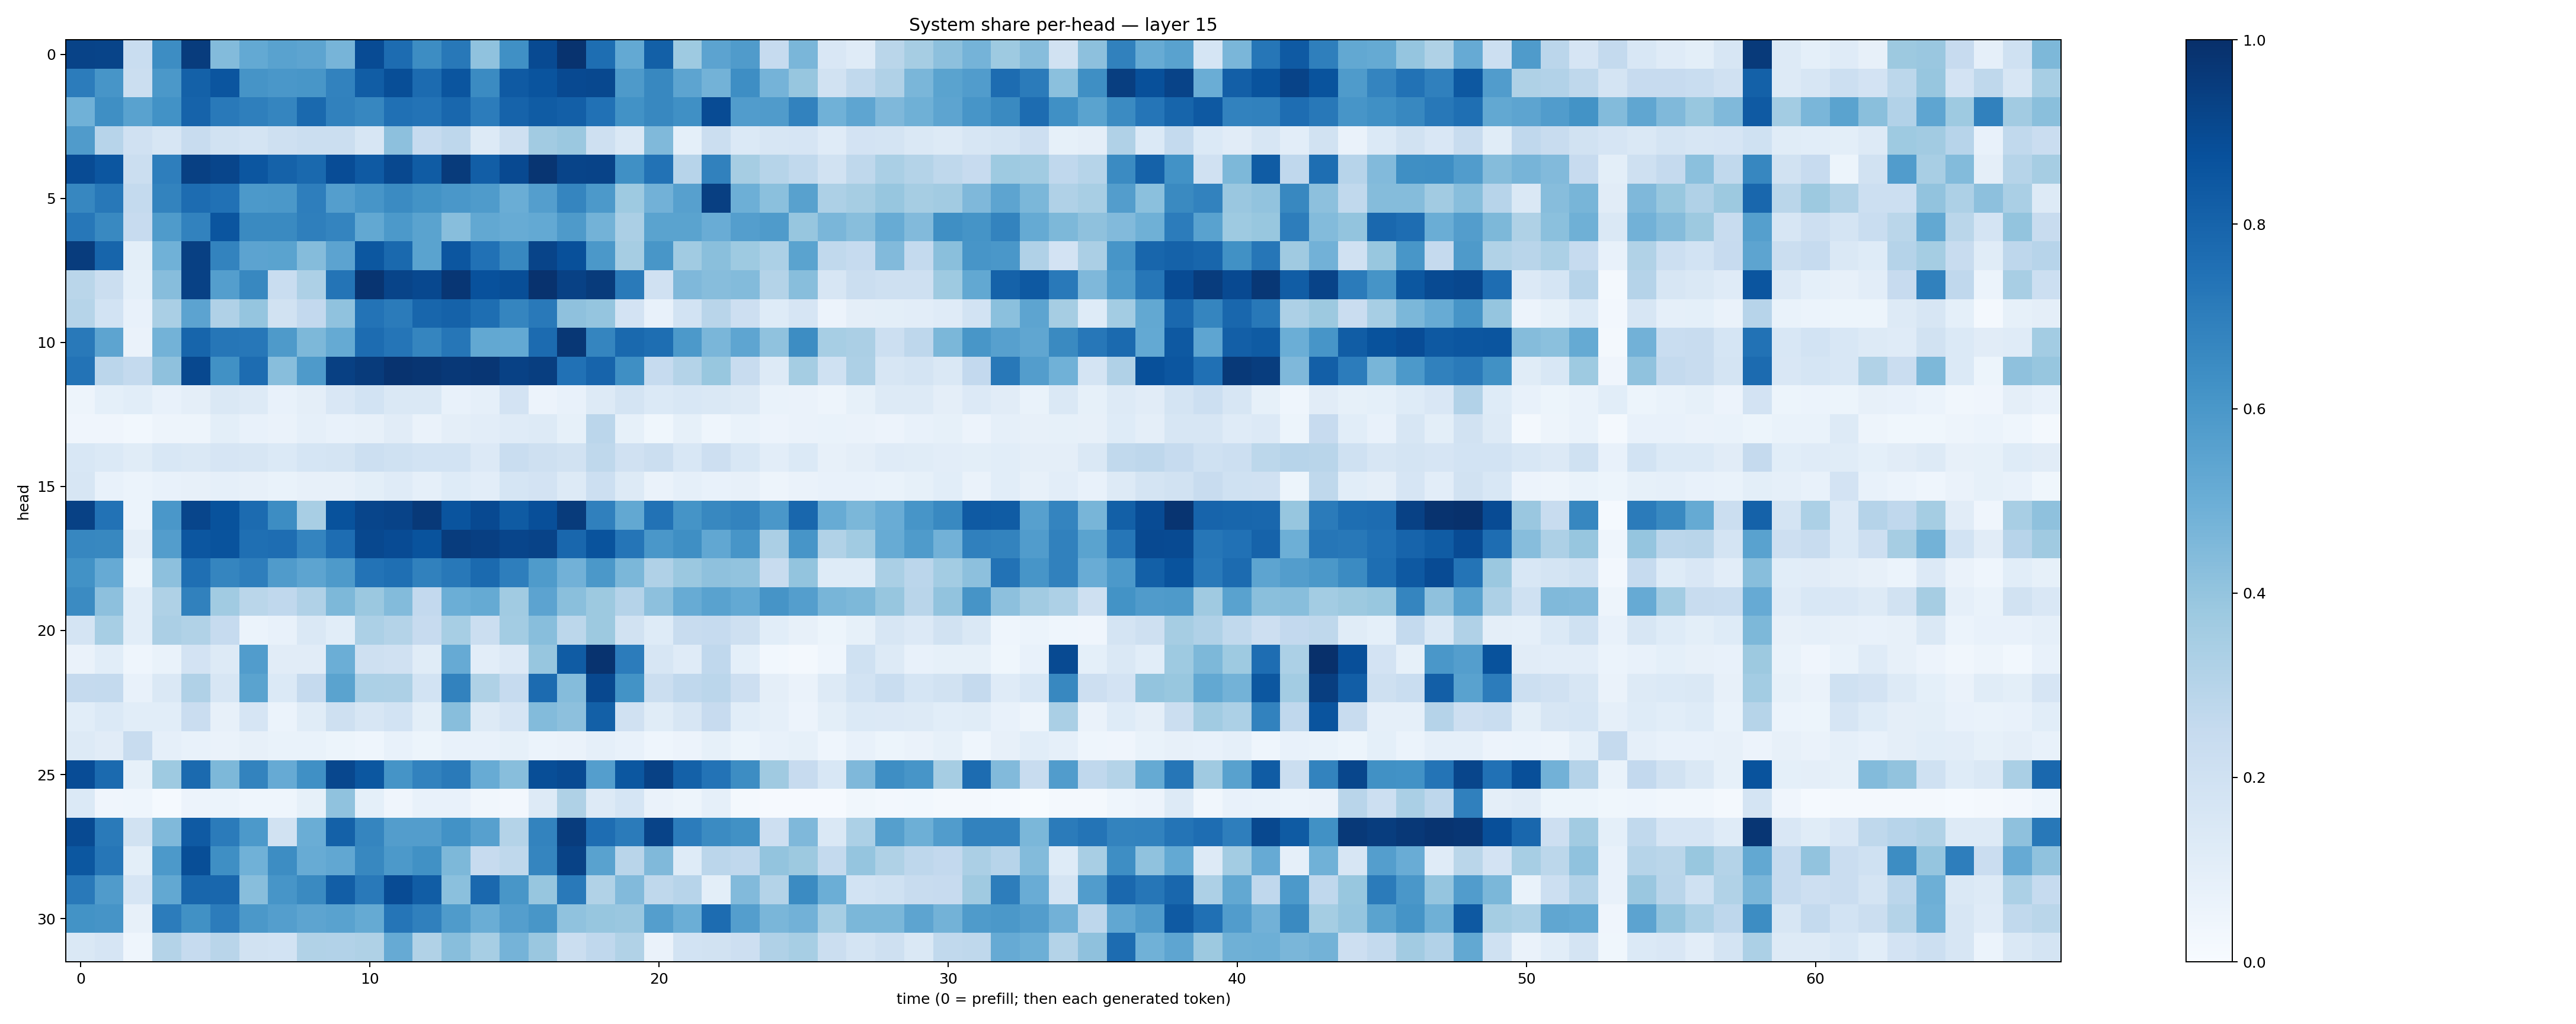

The data file committed next to this chart (first rows):
0.9231841, 0.920265, 0.23372918, 0.64436543, 0.94941705, 0.43841776, 0.51997423, 0.55182105, 0.5399872, 0.4688362, 0.89451426, 0.76737237, 0.6432214, 0.72262144, 0.4080673, 0.6324207, 0.8980376, 0.98492044, 0.7595728, 0.523, 0.81410104, 0.37184027, 0.5443532, 0.5799792
0.7035, 0.6089, 0.2219, 0.5944, 0.8116, 0.8588, 0.6117, 0.6004, 0.605, 0.6834, 0.8266, 0.8839, 0.773, 0.8556, 0.6509, 0.8386, 0.8595, 0.9013, 0.9032, 0.5884, 0.662, 0.5395, 0.4772, 0.6387
0.4883, 0.6332, 0.5525, 0.6248, 0.8009, 0.7187, 0.6919, 0.6698, 0.7778, 0.6867, 0.667, 0.7526, 0.7419, 0.7859, 0.7059, 0.8037, 0.8314, 0.8181, 0.7489, 0.6223, 0.6629, 0.6318, 0.8919, 0.5752
0.5793, 0.2948, 0.1978, 0.1612, 0.2351, 0.1879, 0.1761, 0.2053, 0.2228, 0.2257, 0.1598, 0.4152, 0.2482, 0.2748, 0.1258, 0.2108, 0.3623, 0.3828, 0.2099, 0.1464, 0.4478, 0.09182, 0.2222, 0.1391
0.8909, 0.8518, 0.2203, 0.6981, 0.9342, 0.9151, 0.8525, 0.8058, 0.7778, 0.8877, 0.8383, 0.9026, 0.8304, 0.9548, 0.8219, 0.9008, 0.9788, 0.9218, 0.9253, 0.6315, 0.7453, 0.2951, 0.6852, 0.3499
0.6644, 0.7197, 0.2567, 0.676, 0.7669, 0.7498, 0.5923, 0.5965, 0.6989, 0.5678, 0.6087, 0.6492, 0.6193, 0.5985, 0.5831, 0.5012, 0.5696, 0.6689, 0.5916, 0.373, 0.4821, 0.5621, 0.9393, 0.4936
0.7253, 0.6595, 0.2441, 0.5832, 0.6811, 0.8564, 0.6537, 0.6558, 0.694, 0.6755, 0.5244, 0.5911, 0.5494, 0.4279, 0.5247, 0.5098, 0.523, 0.5891, 0.4767, 0.335, 0.5491, 0.549, 0.5043, 0.5684
0.9514, 0.7947, 0.09886, 0.485, 0.9352, 0.6764, 0.5453, 0.5475, 0.4373, 0.5458, 0.8493, 0.779, 0.5499, 0.8528, 0.7495, 0.6639, 0.9204, 0.8763, 0.5959, 0.3491, 0.6039, 0.367, 0.4222, 0.3742
0.2855, 0.2236, 0.09237, 0.4301, 0.9318, 0.5697, 0.6638, 0.2337, 0.3267, 0.7348, 0.9831, 0.9212, 0.9033, 0.9752, 0.8712, 0.8859, 0.9902, 0.9332, 0.9553, 0.7148, 0.1978, 0.4518, 0.4304, 0.44
0.2988, 0.1842, 0.07188, 0.3381, 0.5457, 0.3183, 0.3957, 0.1882, 0.2588, 0.4094, 0.7392, 0.7072, 0.7926, 0.807, 0.7589, 0.6698, 0.717, 0.4137, 0.3976, 0.1834, 0.07333, 0.1856, 0.2898, 0.2146
0.7177, 0.5406, 0.06272, 0.4799, 0.7952, 0.7277, 0.7236, 0.586, 0.4545, 0.519, 0.769, 0.7334, 0.669, 0.7295, 0.5249, 0.5231, 0.7724, 0.9723, 0.67, 0.7786, 0.7616, 0.5924, 0.4628, 0.5362
0.739, 0.2832, 0.2572, 0.4113, 0.9039, 0.6273, 0.7695, 0.4265, 0.5879, 0.9343, 0.9542, 0.9847, 0.9801, 0.9652, 0.9744, 0.9305, 0.9424, 0.7483, 0.7996, 0.6362, 0.2484, 0.3081, 0.3876, 0.242
0.05067, 0.0903, 0.1072, 0.07121, 0.09655, 0.1422, 0.1281, 0.07717, 0.09708, 0.151, 0.1857, 0.1417, 0.1424, 0.07378, 0.08967, 0.1828, 0.05649, 0.07639, 0.1283, 0.1766, 0.1372, 0.1541, 0.1416, 0.1315
0.04147, 0.03995, 0.02886, 0.04977, 0.04986, 0.09943, 0.07305, 0.06434, 0.0868, 0.07507, 0.08007, 0.1119, 0.06459, 0.09379, 0.1045, 0.1198, 0.1251, 0.08223, 0.2826, 0.0853, 0.037, 0.08335, 0.04449, 0.06989
0.1536, 0.1388, 0.1161, 0.1547, 0.1464, 0.165, 0.1629, 0.1399, 0.1694, 0.177, 0.2151, 0.1999, 0.1839, 0.1857, 0.135, 0.2308, 0.2074, 0.1911, 0.2706, 0.1977, 0.219, 0.1526, 0.2122, 0.153
0.1607, 0.07229, 0.05904, 0.07197, 0.07895, 0.08664, 0.08106, 0.06851, 0.07836, 0.08164, 0.09956, 0.1198, 0.0871, 0.1248, 0.1034, 0.1712, 0.1814, 0.1294, 0.2182, 0.1282, 0.06562, 0.08655, 0.07542, 0.07818
0.9319, 0.7459, 0.05951, 0.5993, 0.9157, 0.8702, 0.771, 0.6435, 0.3419, 0.8691, 0.9147, 0.9249, 0.9615, 0.8599, 0.9022, 0.8334, 0.8819, 0.9556, 0.6903, 0.5253, 0.7437, 0.6162, 0.6635, 0.6796
0.6664, 0.6609, 0.09602, 0.5733, 0.8533, 0.8672, 0.7568, 0.7636, 0.673, 0.7636, 0.9051, 0.8938, 0.8644, 0.95, 0.9395, 0.9144, 0.9257, 0.786, 0.8659, 0.7338, 0.6007, 0.6342, 0.5292, 0.606
0.6247, 0.5155, 0.05345, 0.4166, 0.7546, 0.6704, 0.6984, 0.5793, 0.5401, 0.589, 0.7406, 0.7555, 0.6842, 0.7208, 0.7767, 0.697, 0.5841, 0.4808, 0.5939, 0.4589, 0.3173, 0.382, 0.4106, 0.404
0.6519, 0.4141, 0.1067, 0.3205, 0.6859, 0.3665, 0.2865, 0.2663, 0.3186, 0.4533, 0.379, 0.439, 0.2614, 0.4972, 0.5186, 0.3666, 0.5468, 0.4241, 0.3786, 0.3032, 0.4162, 0.5098, 0.5528, 0.5224
0.1748, 0.344, 0.1066, 0.3353, 0.3137, 0.2496, 0.06056, 0.07054, 0.1437, 0.1056, 0.3317, 0.3076, 0.2453, 0.3461, 0.2226, 0.3557, 0.4286, 0.2796, 0.3783, 0.1941, 0.1248, 0.2359, 0.2497, 0.2051
0.06387, 0.1075, 0.0463, 0.06878, 0.1806, 0.1262, 0.5777, 0.1111, 0.1112, 0.4982, 0.2077, 0.1967, 0.1147, 0.5142, 0.1054, 0.135, 0.3925, 0.8311, 0.986, 0.7049, 0.1572, 0.119, 0.2683, 0.09141
0.2518, 0.2573, 0.07146, 0.1414, 0.3182, 0.1627, 0.5494, 0.1393, 0.2539, 0.5504, 0.329, 0.3254, 0.1867, 0.6801, 0.3231, 0.2462, 0.7708, 0.4338, 0.9053, 0.6178, 0.2205, 0.2672, 0.285, 0.213
0.1061, 0.1372, 0.1062, 0.1057, 0.2283, 0.07894, 0.1645, 0.06025, 0.1154, 0.2037, 0.1581, 0.1852, 0.09888, 0.4262, 0.1252, 0.1642, 0.4414, 0.4146, 0.8148, 0.1986, 0.1141, 0.1585, 0.2432, 0.1065
0.1282, 0.1112, 0.2398, 0.08796, 0.07615, 0.06403, 0.07889, 0.06745, 0.06871, 0.05334, 0.04664, 0.07448, 0.05455, 0.0718, 0.07294, 0.08226, 0.06012, 0.0637, 0.08796, 0.07606, 0.04313, 0.05585, 0.08305, 0.05283
0.8868, 0.7764, 0.08524, 0.3744, 0.7768, 0.455, 0.6783, 0.5127, 0.6328, 0.9076, 0.8499, 0.6164, 0.6812, 0.7124, 0.5115, 0.4263, 0.8848, 0.8963, 0.5685, 0.8508, 0.9304, 0.81, 0.7398, 0.6426
0.1372, 0.03912, 0.04357, 0.01562, 0.05641, 0.06022, 0.04468, 0.04429, 0.08548, 0.4067, 0.09198, 0.04245, 0.07127, 0.07349, 0.03405, 0.0266, 0.1251, 0.3239, 0.1287, 0.1704, 0.06331, 0.04814, 0.08976, 0.01975
0.8982, 0.7135, 0.1914, 0.4488, 0.8361, 0.7106, 0.5928, 0.1923, 0.5002, 0.8096, 0.6686, 0.5726, 0.5725, 0.6216, 0.5623, 0.3055, 0.6766, 0.9529, 0.7626, 0.7086, 0.9246, 0.707, 0.6507, 0.6275
0.8492, 0.7283, 0.1007, 0.5922, 0.885, 0.6355, 0.4844, 0.6431, 0.5115, 0.5283, 0.6629, 0.5936, 0.6288, 0.4557, 0.2445, 0.2712, 0.6701, 0.9261, 0.5527, 0.2904, 0.4463, 0.1226, 0.2843, 0.267
0.7159, 0.5805, 0.1646, 0.524, 0.7896, 0.7887, 0.4274, 0.607, 0.6542, 0.8229, 0.7166, 0.8945, 0.826, 0.4194, 0.7851, 0.6033, 0.3921, 0.7179, 0.3149, 0.4415, 0.2722, 0.2963, 0.09865, 0.4431
0.6197, 0.6116, 0.07952, 0.7067, 0.6287, 0.704, 0.5972, 0.5687, 0.5403, 0.5532, 0.5168, 0.7335, 0.69, 0.5828, 0.502, 0.5673, 0.6035, 0.4084, 0.3943, 0.3863, 0.568, 0.4996, 0.7687, 0.5665
0.1416, 0.167, 0.04562, 0.3071, 0.2466, 0.2919, 0.1918, 0.1866, 0.3136, 0.311, 0.324, 0.5135, 0.3151, 0.4282, 0.3472, 0.4752, 0.3858, 0.2197, 0.2688, 0.3132, 0.06476, 0.1855, 0.1935, 0.2139
